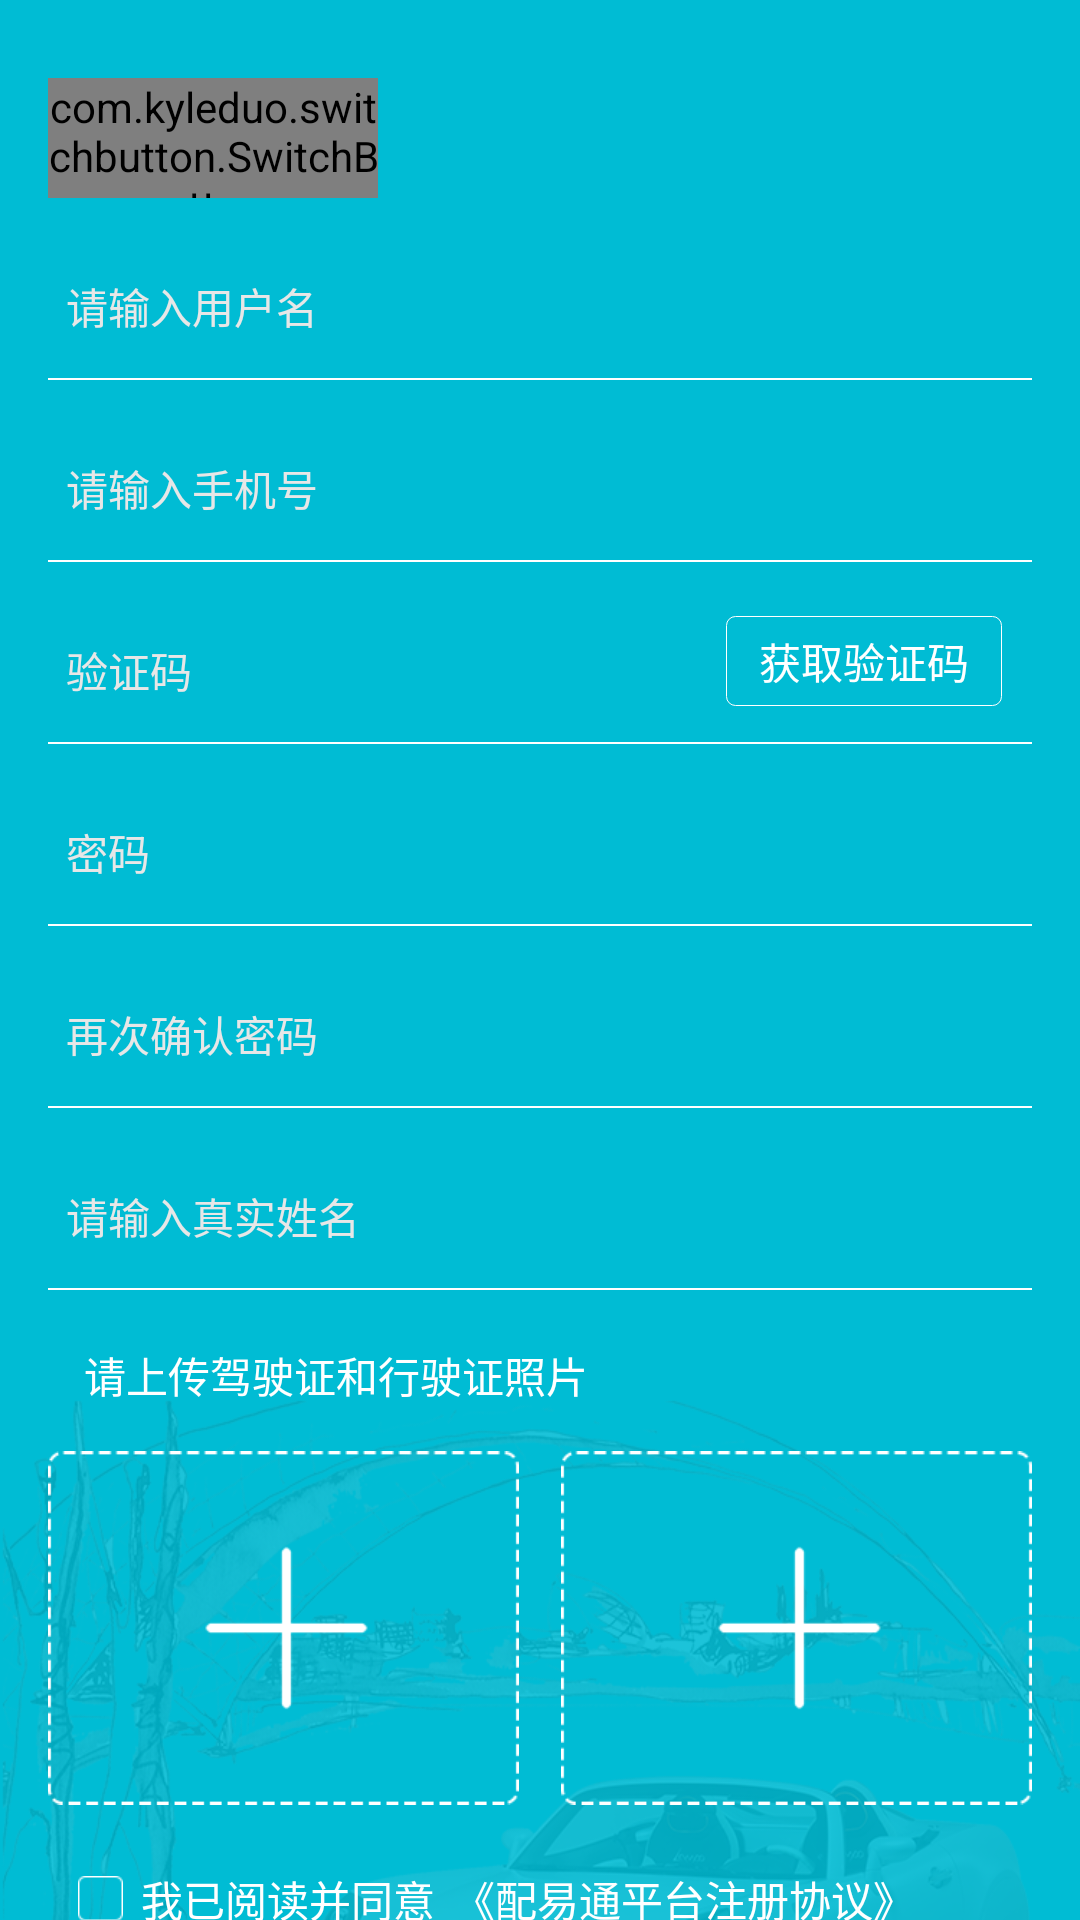

Here is an Android app screen rendered from its layout file. Give the layout XML and the strings, colors and styles it references.
<!-- AndroidManifest.xml: application theme AppTheme -->
<!-- res/layout/activity_register.xml -->
<?xml version="1.0" encoding="utf-8"?>
<android.support.v4.widget.NestedScrollView xmlns:android="http://schemas.android.com/apk/res/android"
    xmlns:app="http://schemas.android.com/apk/res-auto"
    android:layout_width="match_parent"
    android:layout_height="match_parent"
    android:layout_marginTop="0.5dp">

    <LinearLayout
        android:layout_width="match_parent"
        android:layout_height="wrap_content"
        android:background="@mipmap/register_bg"
        android:orientation="vertical"
        android:paddingLeft="16dp"
        android:paddingRight="16dp">

        <com.kyleduo.switchbutton.SwitchButton
            android:id="@+id/sb_register"
            android:layout_width="110dp"
            android:layout_height="40dp"
            android:layout_marginLeft="0dp"
            android:layout_marginTop="26dp"
            android:textColor="@color/white"
            android:textSize="16sp"
            app:kswTextExtra="40dp"
            app:kswTextOff="会员"
            app:kswTextOn="司机" />

        <EditText
            android:id="@+id/et_register_name"
            android:layout_width="match_parent"
            android:layout_height="40dp"
            android:layout_marginTop="16dp"
            android:background="@null"
            android:hint="请输入用户名"
            android:paddingLeft="6dp"
            android:textColor="@color/white"
            android:textColorHint="@color/lightGray"
            android:textSize="14sp" />

        <View
            android:layout_width="match_parent"
            android:layout_height="0.5dp"
            android:layout_marginTop="4dp"
            android:background="@color/white" />


        <EditText
            android:id="@+id/et_register_phone"
            android:layout_width="match_parent"
            android:layout_height="40dp"
            android:layout_marginTop="16dp"
            android:background="@null"
            android:digits="1234567890-"
            android:hint="请输入手机号"
            android:paddingLeft="6dp"
            android:textColor="@color/white"
            android:textColorHint="@color/lightGray"
            android:textSize="14sp" />


        <View
            android:layout_width="match_parent"
            android:layout_height="0.5dp"
            android:layout_marginTop="4dp"
            android:background="@color/white" />

        <LinearLayout
            android:layout_width="match_parent"
            android:layout_height="wrap_content"
            android:orientation="horizontal">

            <EditText
                android:id="@+id/et_register_code"
                android:layout_width="match_parent"
                android:layout_height="40dp"
                android:layout_marginTop="16dp"
                android:layout_weight="1"
                android:background="@null"
                android:hint="验证码"
                android:paddingLeft="6dp"
                android:textColor="@color/white"
                android:textColorHint="@color/lightGray"
                android:textSize="14sp" />

            <TextView
                android:id="@+id/tv_register_getcode"
                android:layout_width="92dp"
                android:layout_height="30dp"
                android:layout_gravity="center"
                android:layout_marginLeft="10dp"
                android:layout_marginRight="10dp"
                android:layout_marginTop="5dp"
                android:background="@drawable/shape_register_code"
                android:gravity="center"
                android:text="获取验证码"
                android:textColor="@color/white"
                android:textSize="14sp" />
        </LinearLayout>

        <View
            android:layout_width="match_parent"
            android:layout_height="0.5dp"
            android:layout_marginTop="4dp"
            android:background="@color/white" />


        <EditText
            android:id="@+id/et_register_psw"
            android:layout_width="match_parent"
            android:layout_height="40dp"
            android:layout_marginTop="16dp"
            android:background="@null"
            android:hint="密码"
            android:inputType="textPassword"
            android:paddingLeft="6dp"
            android:textColor="@color/white"
            android:textColorHint="@color/lightGray"
            android:textSize="14sp" />

        <View
            android:layout_width="match_parent"
            android:layout_height="0.5dp"
            android:layout_marginTop="4dp"
            android:background="@color/white" />

        <EditText
            android:id="@+id/et_register_psw_two"
            android:layout_width="match_parent"
            android:layout_height="40dp"
            android:layout_marginTop="16dp"
            android:background="@null"
            android:hint="再次确认密码"
            android:inputType="textPassword"
            android:paddingLeft="6dp"
            android:textColor="@color/white"
            android:textColorHint="@color/lightGray"
            android:textSize="14sp" />

        <View
            android:layout_width="match_parent"
            android:layout_height="0.5dp"
            android:layout_marginTop="4dp"
            android:background="@color/white" />

        <LinearLayout
            android:id="@+id/ll_register_is_shops"
            android:layout_width="match_parent"
            android:layout_height="wrap_content"
            android:orientation="vertical">

            <EditText
                android:id="@+id/et_register_email"
                android:layout_width="match_parent"
                android:layout_height="40dp"
                android:layout_marginTop="16dp"
                android:background="@null"
                android:hint="请输入真实姓名"
                android:paddingLeft="6dp"
                android:textColor="@color/white"
                android:textColorHint="@color/lightGray"
                android:textSize="14sp" />

            <View
                android:layout_width="match_parent"
                android:layout_height="0.5dp"
                android:layout_marginTop="4dp"
                android:background="@color/white" />

            <TextView
                android:layout_width="wrap_content"
                android:layout_height="match_parent"
                android:layout_marginLeft="12dp"
                android:layout_marginTop="18dp"
                android:checked="true"
                android:gravity="center_vertical"
                android:text="请上传驾驶证和行驶证照片"
                android:textColor="@color/white"
                android:textSize="14sp" />

            <LinearLayout
                android:layout_width="match_parent"
                android:layout_height="wrap_content"
                android:layout_marginTop="14dp">

                <ImageView
                    android:id="@+id/im_register_image_one"
                    android:layout_width="0dp"
                    android:layout_height="wrap_content"
                    android:layout_weight="1"
                    android:src="@mipmap/register_add_image_bg" />

                <ImageView
                    android:id="@+id/im_register_image_two"
                    android:layout_width="0dp"
                    android:layout_height="wrap_content"
                    android:layout_marginLeft="14dp"
                    android:layout_weight="1"
                    android:src="@mipmap/register_add_image_bg" />

            </LinearLayout>
        </LinearLayout>

        <LinearLayout
            android:layout_width="wrap_content"
            android:layout_height="wrap_content"
            android:orientation="horizontal">

            <CheckBox
                android:id="@+id/cb_register_look_agreement"
                android:layout_width="wrap_content"
                android:layout_height="wrap_content"
                android:layout_marginLeft="10dp"
                android:layout_marginTop="14dp"
                android:button="@drawable/selector_checkbxs_bg"
                android:checked="false"
                android:padding="6dp"
                android:text="我已阅读并同意"
                android:textColor="@color/white"
                android:textSize="14sp" />

            <TextView
                android:id="@+id/tv_register_agreement"
                android:layout_width="wrap_content"
                android:layout_height="match_parent"
                android:layout_marginTop="14dp"
                android:checked="true"
                android:gravity="center_vertical"
                android:text="《配易通平台注册协议》"
                android:textColor="@color/white"
                android:textSize="14sp" />

        </LinearLayout>

        <Button
            android:id="@+id/btn_register_ok"
            android:layout_width="260dp"
            android:clickable="false"
            android:layout_height="44dp"
            android:layout_gravity="center_horizontal"
            android:layout_marginTop="28dp"
            android:background="@drawable/shape_circle_btn_bg"
            android:gravity="center"
            android:text="注册"
            android:textColor="@color/colorPrimary"
            android:textSize="16sp"
            android:textStyle="bold" />
    </LinearLayout>

</android.support.v4.widget.NestedScrollView>
<!-- resources referenced by this layout -->
<resources>
  <color name="colorPrimary">#00bcd4</color>
  <color name="lightGray">#e7e7e7</color>
  <color name="white">#ffffff</color>
  <!-- drawable selector_checkbxs_bg (drawable) -->
  <?xml version="1.0" encoding="utf-8"?>
  <selector xmlns:android="http://schemas.android.com/apk/res/android">
  
      <item android:state_checked="true" android:drawable="@mipmap/login_cb_bg_yes"/>
      <item android:state_checked="false" android:drawable="@mipmap/login_cb_bg_no"/>
  </selector>
  <!-- drawable shape_circle_btn_bg (drawable) -->
  <?xml version="1.0" encoding="utf-8"?>
  <shape xmlns:android="http://schemas.android.com/apk/res/android"
      android:shape="rectangle">
  
      <corners android:radius="20dp"/>
      <stroke android:color="@color/colorPrimary" android:width="1px"/>
      <solid android:color="@color/white"/>
  
  </shape>
  <!-- drawable shape_register_code (drawable) -->
  <?xml version="1.0" encoding="utf-8"?>
  <shape xmlns:android="http://schemas.android.com/apk/res/android"
      android:shape="rectangle">
      <corners android:radius="3dp"/>
      <stroke android:color="@color/white" android:width="1px"/>
  </shape>
  <!-- mipmap register_add_image_bg: png bitmap (mipmap-xhdpi, 1893 bytes) -->
  <!-- mipmap register_bg: png bitmap (mipmap-xhdpi, 227447 bytes) -->
  <style name="AppTheme" parent="Theme.AppCompat.Light.NoActionBar">
          
          <item name="colorPrimary">@color/colorPrimary</item>
          <item name="colorPrimaryDark">@color/colorPrimaryDark</item>
          <item name="colorAccent">@color/colorAccent</item>
      </style>
  <color name="colorPrimaryDark">#00bcd4</color>
  <color name="colorAccent">#2ee7ff</color>
</resources>
